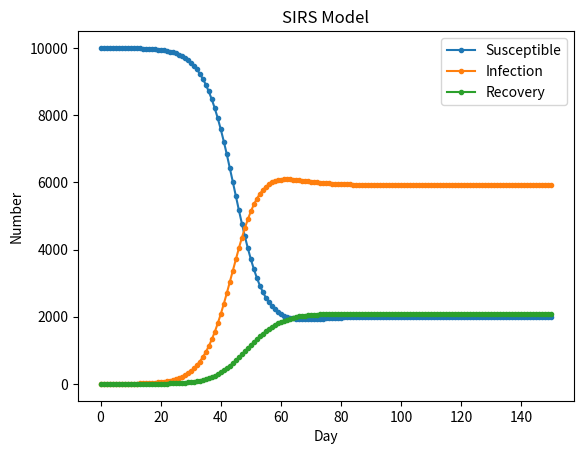

The script that saved this image:
# %%
import scipy.integrate as spi
import numpy as np
import matplotlib.pyplot as plt

# %%
# N为人群总数
N = 10000
# β为传染率系数
beta = 0.25
# gamma为恢复率系数
gamma = 0.05
# Ts为抗体持续时间
Ts = 7
# I_0为感染者的初始人数
I_0 = 1
# R_0为治愈者的初始人数
R_0 = 0
# S_0为易感者的初始人数
S_0 = N - I_0 - R_0
# T为传播时间
T = 150

# INI为初始状态下的数组
INI = (S_0, I_0, R_0)

# %%


def funcSIRS(inivalue, _):
    Y = np.zeros(3)
    X = inivalue
    # 易感个体变化
    Y[0] = - (beta * X[0] * X[1]) / N + X[2] / Ts
    # 感染个体变化
    Y[1] = (beta * X[0] * X[1]) / N - gamma * X[1]
    # 治愈个体变化
    Y[2] = gamma * X[1] - X[2] / Ts
    return Y


# %%
T_range = np.arange(0, T + 1)

RES = spi.odeint(funcSIRS, INI, T_range)


plt.plot(RES[:, 0], label='Susceptible', marker='.')
plt.plot(RES[:, 1], label='Infection', marker='.')
plt.plot(RES[:, 2], label='Recovery', marker='.')
plt.title('SIRS Model')
plt.legend()
plt.xlabel('Day')
plt.ylabel('Number')
plt.show()

# %%
